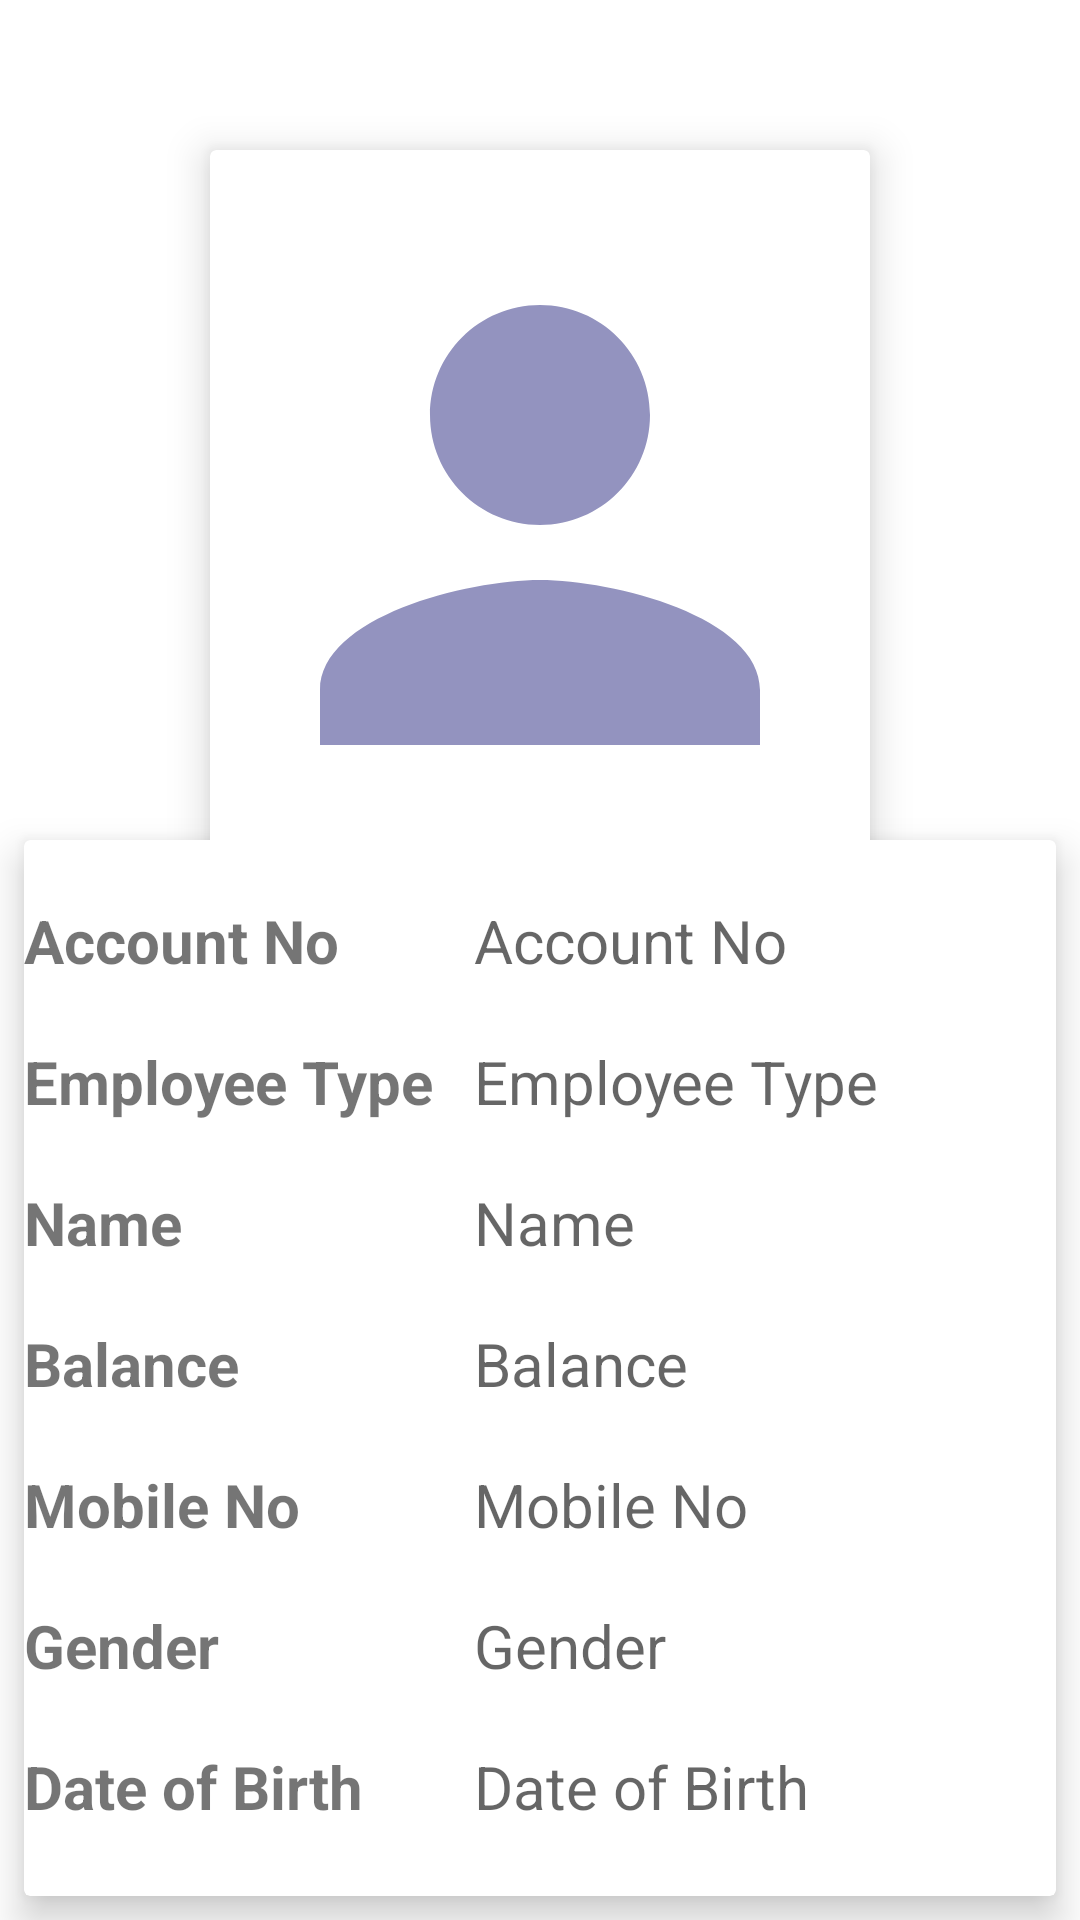

Android layout source for this screen:
<!-- AndroidManifest.xml: application theme Theme.KUETBANK -->
<!-- res/layout/activity_employee_on_customer.xml -->
<?xml version="1.0" encoding="utf-8"?>
<RelativeLayout xmlns:android="http://schemas.android.com/apk/res/android"
    xmlns:app="http://schemas.android.com/apk/res-auto"
    xmlns:tools="http://schemas.android.com/tools"
    android:layout_width="match_parent"
    android:layout_height="match_parent"
    android:background="@drawable/lightbackground"
    tools:context=".EmployeeOnCustomer">
    <TextView
        android:id="@+id/title"
        android:layout_width="wrap_content"
        android:layout_height="wrap_content"
        android:layout_centerHorizontal="true"
        android:text="Customer Profile"
        android:textColor="#fff"
        android:textStyle="bold"
        android:textSize="30dp"/>

    <androidx.cardview.widget.CardView
        android:layout_width="220dp"
        android:layout_height="250dp"
        android:layout_centerHorizontal="true"
        android:layout_gravity="fill"
        android:layout_margin="50dp"
        app:cardElevation="8dp">

        <ImageView
            android:id="@+id/imageView"
            android:layout_width="match_parent"
            android:layout_height="match_parent"
            android:src="@drawable/ic_dp"/>
    </androidx.cardview.widget.CardView>

    <androidx.cardview.widget.CardView
        android:layout_width="800dp"
        android:layout_height="1000dp"
        android:layout_gravity="fill"
        android:layout_marginStart="8dp"
        android:layout_marginTop="280dp"
        android:layout_marginEnd="8dp"
        android:layout_marginBottom="8dp"
        app:cardElevation="8dp">

        <LinearLayout
            android:layout_width="150dp"
            android:layout_height="wrap_content"
            android:orientation="vertical">
            <LinearLayout
                android:layout_width="wrap_content"
                android:layout_height="wrap_content"
                android:layout_marginTop="20dp">

                <TextView
                    android:layout_width="wrap_content"
                    android:layout_height="wrap_content"
                    android:text="Account No"
                    android:textSize="20sp"
                    android:textStyle="bold" />
            </LinearLayout>
            <LinearLayout
                android:layout_width="wrap_content"
                android:layout_height="wrap_content"
                android:layout_marginTop="20sp">

                <TextView
                    android:layout_width="wrap_content"
                    android:layout_height="wrap_content"
                    android:text="Employee Type"
                    android:textSize="20sp"
                    android:textStyle="bold" />
            </LinearLayout>

            <LinearLayout
                android:layout_width="wrap_content"
                android:layout_height="wrap_content"
                android:layout_marginTop="20dp">

                <TextView
                    android:layout_width="wrap_content"
                    android:layout_height="wrap_content"
                    android:text="Name"
                    android:textSize="20sp"
                    android:textStyle="bold" />
            </LinearLayout>
            <LinearLayout
                android:layout_width="wrap_content"
                android:layout_height="wrap_content"
                android:layout_marginTop="20dp">

                <TextView
                    android:layout_width="wrap_content"
                    android:layout_height="wrap_content"
                    android:text="Balance"
                    android:textSize="20sp"
                    android:textStyle="bold" />
            </LinearLayout>
            <LinearLayout
                android:layout_width="wrap_content"
                android:layout_height="wrap_content"
                android:layout_marginTop="20dp">

                <TextView
                    android:layout_width="wrap_content"
                    android:layout_height="wrap_content"
                    android:text="Mobile No"
                    android:textSize="20sp"
                    android:textStyle="bold" />
            </LinearLayout>

            <LinearLayout
                android:layout_width="wrap_content"
                android:layout_height="wrap_content"
                android:layout_marginTop="20dp">

                <TextView
                    android:layout_width="wrap_content"
                    android:layout_height="wrap_content"
                    android:text="Gender"
                    android:textSize="20sp"
                    android:textStyle="bold" />
            </LinearLayout>

            <LinearLayout
                android:layout_width="wrap_content"
                android:layout_height="wrap_content"
                android:layout_marginTop="20dp">

                <TextView
                    android:layout_width="wrap_content"
                    android:layout_height="wrap_content"
                    android:text="Date of Birth"
                    android:textSize="20sp"
                    android:textStyle="bold" />
            </LinearLayout>

            <LinearLayout
                android:layout_width="wrap_content"
                android:layout_height="wrap_content"
                android:layout_marginTop="20dp">

                <TextView
                    android:layout_width="wrap_content"
                    android:layout_height="wrap_content"
                    android:text="Address"
                    android:textSize="20sp"
                    android:textStyle="bold" />
            </LinearLayout>


        </LinearLayout>



        <LinearLayout
            android:layout_width="500dp"
            android:layout_height="wrap_content"
            android:orientation="vertical"
            android:layout_marginLeft="150dp"
            android:layout_marginRight="200dp">
            <LinearLayout
                android:layout_width="wrap_content"
                android:layout_height="wrap_content"
                android:layout_marginTop="20dp">

                <TextView
                    android:id="@+id/accountno"
                    android:layout_width="wrap_content"
                    android:layout_height="wrap_content"
                    android:hint="Account No"
                    android:textSize="20sp" />
            </LinearLayout>
            <LinearLayout
                android:layout_width="wrap_content"
                android:layout_height="wrap_content"
                android:layout_marginTop="20dp">

                <TextView
                    android:id="@+id/accounttype"
                    android:layout_width="wrap_content"
                    android:layout_height="wrap_content"
                    android:hint="Employee Type"
                    android:textSize="20sp" />
            </LinearLayout>

            <LinearLayout
                android:layout_width="wrap_content"
                android:layout_height="wrap_content"
                android:layout_marginTop="20dp">

                <TextView
                    android:id="@+id/name"
                    android:layout_width="wrap_content"
                    android:layout_height="wrap_content"
                    android:hint="Name"
                    android:textSize="20sp" />
            </LinearLayout>
            <LinearLayout
                android:layout_width="wrap_content"
                android:layout_height="wrap_content"
                android:layout_marginTop="20dp">

                <TextView
                    android:id="@+id/balance"
                    android:layout_width="wrap_content"
                    android:layout_height="wrap_content"
                    android:hint="Balance"
                    android:textSize="20sp" />
            </LinearLayout>
            <LinearLayout
                android:layout_width="wrap_content"
                android:layout_height="wrap_content"
                android:layout_marginTop="20dp">

                <TextView
                    android:id="@+id/mobileno"
                    android:layout_width="wrap_content"
                    android:layout_height="wrap_content"
                    android:hint="Mobile No"
                    android:textSize="20sp" />
            </LinearLayout>

            <LinearLayout
                android:layout_width="wrap_content"
                android:layout_height="wrap_content"
                android:layout_marginTop="20dp">

                <TextView
                    android:id="@+id/gender"
                    android:layout_width="match_parent"
                    android:layout_height="wrap_content"
                    android:hint="Gender"
                    android:textSize="20sp" />
            </LinearLayout>

            <LinearLayout
                android:layout_width="wrap_content"
                android:layout_height="wrap_content"
                android:layout_marginTop="20dp">

                <TextView
                    android:id="@+id/dob"
                    android:layout_width="wrap_content"
                    android:layout_height="wrap_content"
                    android:hint="Date of Birth"
                    android:textSize="20sp" />
            </LinearLayout>

            <LinearLayout
                android:layout_width="wrap_content"
                android:layout_height="wrap_content"
                android:layout_marginTop="20dp">

                <TextView
                    android:id="@+id/address"
                    android:layout_width="wrap_content"
                    android:layout_height="wrap_content"
                    android:hint="Address"
                    android:textSize="20sp" />
            </LinearLayout>


        </LinearLayout>

        <LinearLayout
            android:layout_width="wrap_content"
            android:layout_height="wrap_content"
            android:layout_gravity="end"/>

    </androidx.cardview.widget.CardView>
</RelativeLayout>
<!-- resources referenced by this layout -->
<resources>
  <!-- drawable ic_dp (drawable) -->
  <vector android:height="220dp" android:tint="#9393BF"
      android:viewportHeight="24" android:viewportWidth="24"
      android:width="220dp" xmlns:android="http://schemas.android.com/apk/res/android">
      <path android:fillColor="@android:color/white" android:pathData="M12,12c2.21,0 4,-1.79 4,-4s-1.79,-4 -4,-4 -4,1.79 -4,4 1.79,4 4,4zM12,14c-2.67,0 -8,1.34 -8,4v2h16v-2c0,-2.66 -5.33,-4 -8,-4z"/>
  </vector>
  <style name="Theme.KUETBANK" parent="Theme.MaterialComponents.DayNight.NoActionBar">
          
          <item name="colorPrimary">@color/newcolor</item>
          <item name="colorPrimaryVariant">#63E4D8</item>
          <item name="colorOnPrimary">@color/white</item>
          
          <item name="colorSecondary">@color/teal_200</item>
          <item name="colorSecondaryVariant">@color/teal_700</item>
          <item name="colorOnSecondary">@color/black</item>
          
          <item name="android:statusBarColor">?attr/colorPrimaryVariant</item>
          
      </style>
  <color name="newcolor">#0d6e6a</color>
  <color name="white">#FFFFFFFF</color>
  <color name="teal_200">#FF03DAC5</color>
  <color name="teal_700">#FF018786</color>
  <color name="black">#FF000000</color>
</resources>
